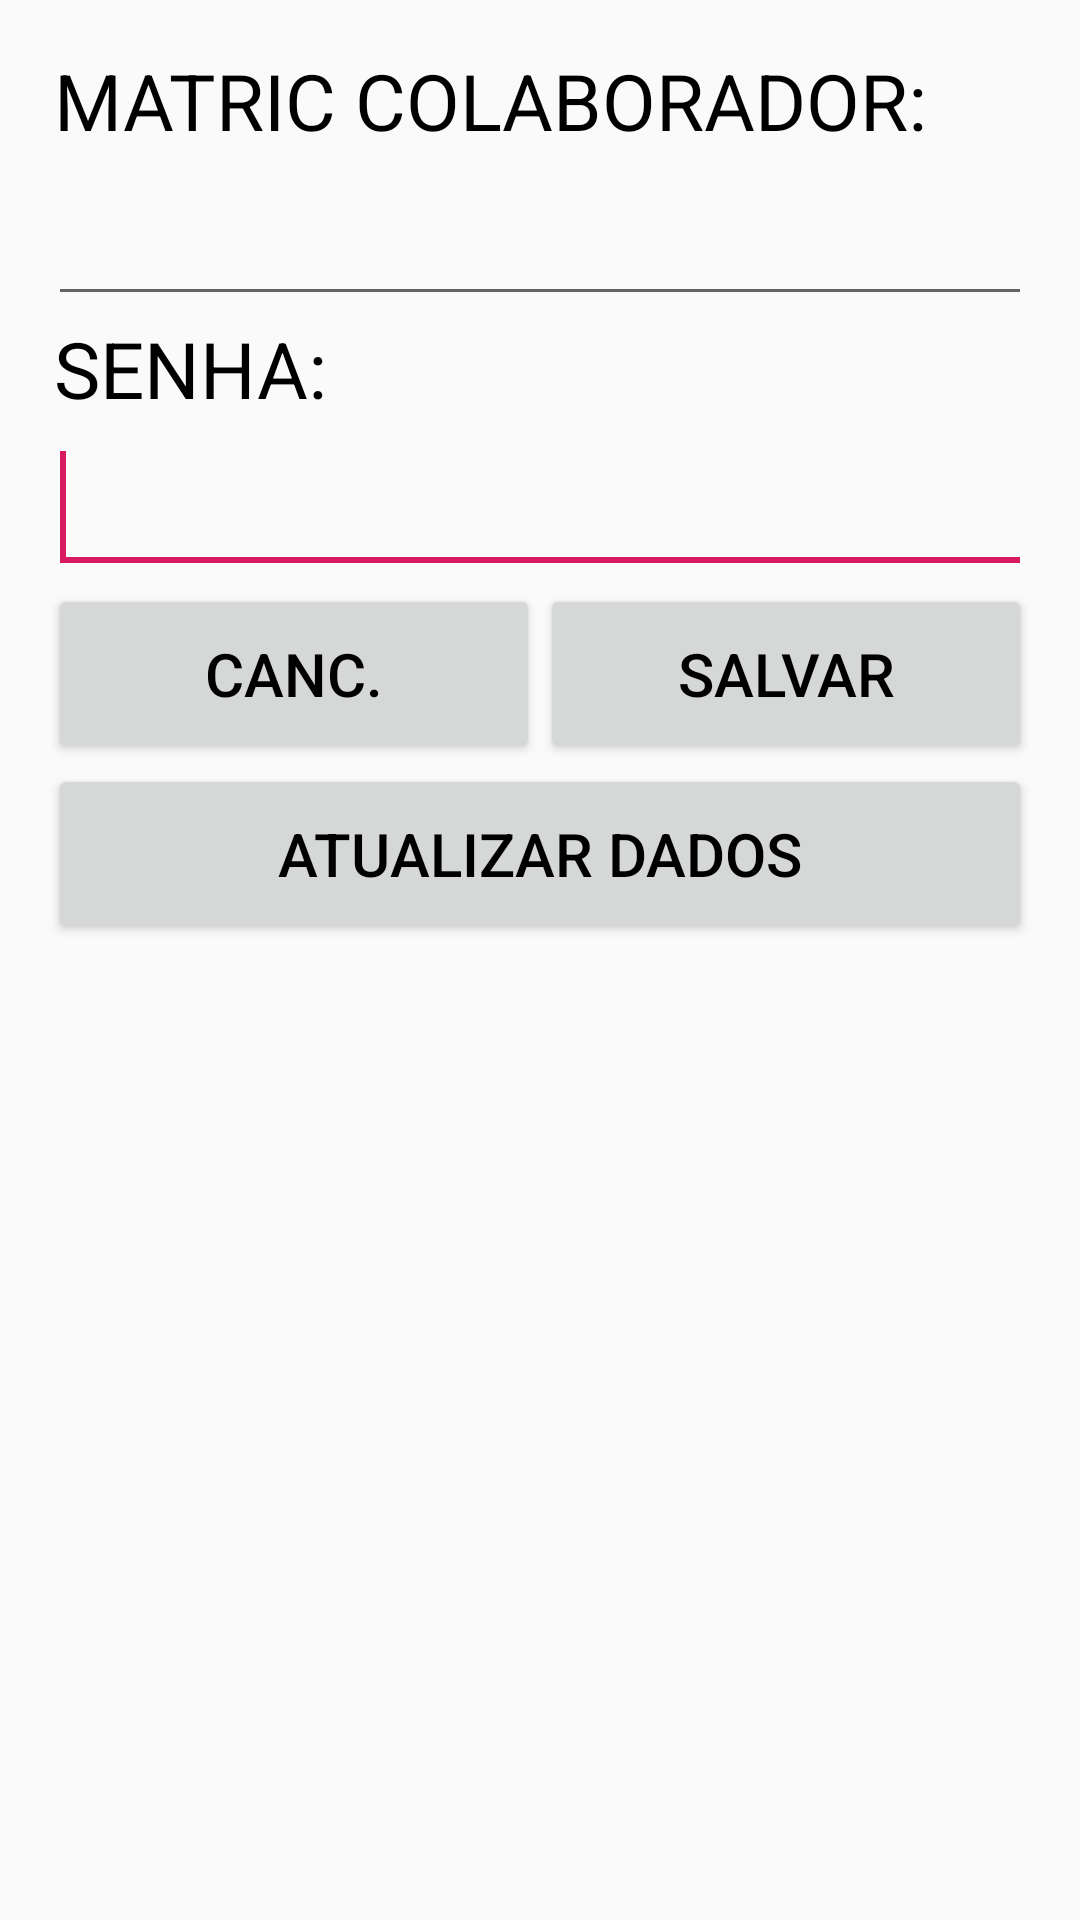

The Android layout XML behind this screen, and the referenced resources:
<!-- AndroidManifest.xml: application theme AppTheme -->
<!-- res/layout/activity_config.xml -->
<?xml version="1.0" encoding="utf-8"?>
<LinearLayout xmlns:android="http://schemas.android.com/apk/res/android"
    xmlns:app="http://schemas.android.com/apk/res-auto"
    xmlns:tools="http://schemas.android.com/tools"
    android:layout_width="match_parent"
    android:layout_height="match_parent"
    android:orientation="vertical"
    android:paddingBottom="@dimen/activity_vertical_margin"
    android:paddingLeft="@dimen/activity_horizontal_margin"
    android:paddingRight="@dimen/activity_horizontal_margin"
    android:paddingTop="@dimen/activity_vertical_margin"
    tools:context=".view.ConfigActivity">

    <TextView
        android:id="@+id/textViewMatricFunc"
        style="@style/TextView"
        android:layout_width="wrap_content"
        android:layout_height="wrap_content"
        android:text="@string/texto_matric_func" />

    <EditText
        android:id="@+id/editTextMatricFunc"
        style="@style/EditView"
        android:inputType="number" />

    <TextView
        android:id="@+id/textViewSenha"
        style="@style/TextView"
        android:text="@string/texto_senha" />

    <EditText
        android:id="@+id/editTextSenha"
        style="@style/EditView"
        android:inputType="text" >
        <requestFocus />
    </EditText>

    <LinearLayout
        android:id="@+id/rightRelativeLayout"
        android:layout_width="match_parent"
        android:layout_height="wrap_content"
        android:orientation="horizontal" >

        <Button
            android:id="@+id/buttonCancConfig"
            style="@style/BotaoAvulso"
            android:layout_weight="1"
            android:layout_width="fill_parent"
            android:layout_height="wrap_content"
            android:text="@string/texto_padrao_cancelar" />

        <Button
            android:id="@+id/buttonSalvarConfig"
            style="@style/BotaoAvulso"
            android:layout_weight="1"
            android:layout_width="fill_parent"
            android:layout_height="wrap_content"
            android:text="@string/texto_padrao_salvar" />

    </LinearLayout>

    <Button
        android:id="@+id/buttonAtualizarBD"
        style="@style/BotaoAvulso"
        android:layout_width="match_parent"
        android:layout_height="wrap_content"
        android:text="@string/texto_atual_bd" />

</LinearLayout>
<!-- resources referenced by this layout -->
<resources>
  <dimen name="activity_horizontal_margin">16dp</dimen>
  <dimen name="activity_vertical_margin">16dp</dimen>
  <string name="texto_atual_bd">ATUALIZAR DADOS</string>
  <string name="texto_matric_func">MATRIC COLABORADOR:</string>
  <string name="texto_padrao_cancelar">CANC.</string>
  <string name="texto_padrao_salvar">SALVAR</string>
  <string name="texto_senha">SENHA:</string>
  <style name="BotaoAvulso">
          <item name="android:minHeight">60dp</item>
          <item name="android:minWidth">100dp</item>
          <item name="android:textColor">#000000</item>
          <item name="android:textSize">@dimen/fonte_botao_avulso</item>
      </style>
  <style name="EditView">
          <item name="android:layout_width">match_parent</item>
          <item name="android:layout_height">wrap_content</item>
          <item name="android:layout_alignParentLeft">true</item>
          <item name="android:editable">false</item>
          <item name="android:textSize">@dimen/fonte_edit</item>
          <item name="android:textAppearance">?android:attr/textAppearanceLarge</item>
          <item name="android:textColor">#000000</item>
      </style>
  <style name="TextView">
          <item name="android:layout_width">match_parent</item>
          <item name="android:layout_height">wrap_content</item>
          <item name="android:layout_alignParentLeft">true</item>
          <item name="android:layout_alignParentTop">true</item>
          <item name="android:layout_marginLeft">2dp</item>
          <item name="android:textSize">@dimen/fonte_titulo_lista</item>
          <item name="android:textAppearance">?android:attr/textAppearanceMedium</item>
          <item name="android:textColor">#000000</item>
      </style>
  <style name="AppTheme" parent="Theme.AppCompat.Light.DarkActionBar">
          
          <item name="colorPrimary">@color/colorPrimary</item>
          <item name="colorPrimaryDark">@color/colorPrimaryDark</item>
          <item name="colorAccent">@color/colorAccent</item>
      </style>
  <dimen name="fonte_botao_avulso">20dp</dimen>
  <dimen name="fonte_edit">28dp</dimen>
  <dimen name="fonte_titulo_lista">26dp</dimen>
  <color name="colorPrimary">#008577</color>
  <color name="colorPrimaryDark">#00574B</color>
  <color name="colorAccent">#D81B60</color>
</resources>
